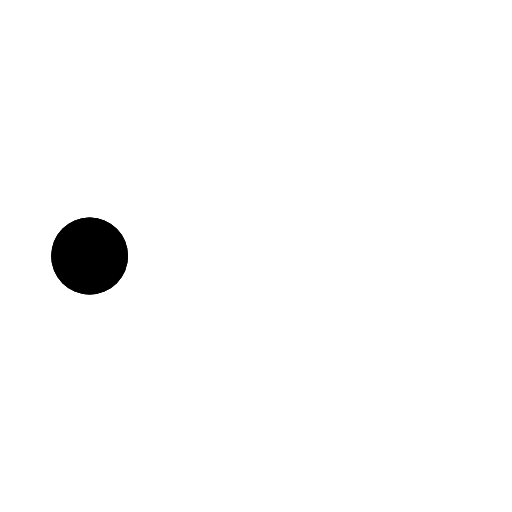
t = 0.00 s
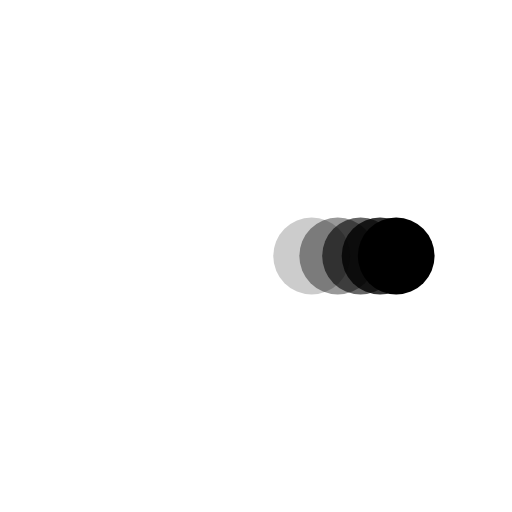
t = 0.48 s
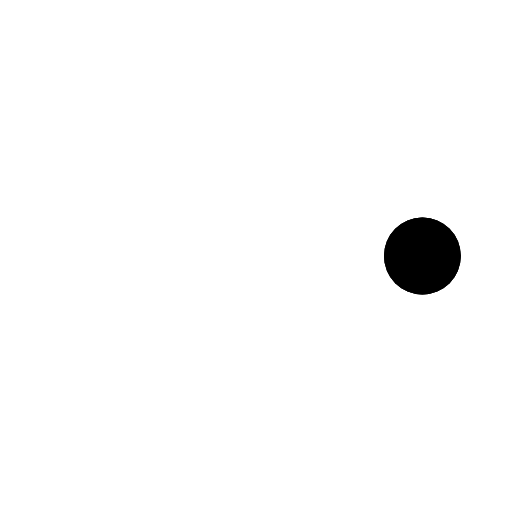
t = 0.91 s
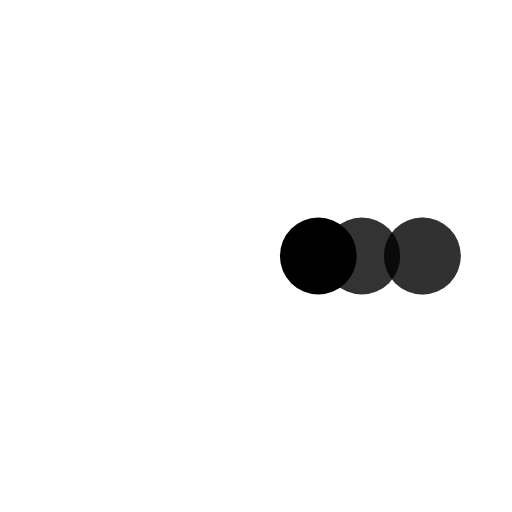
t = 1.40 s
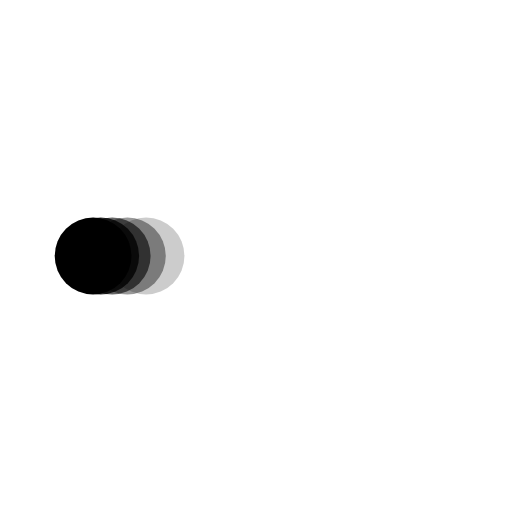
t = 1.89 s
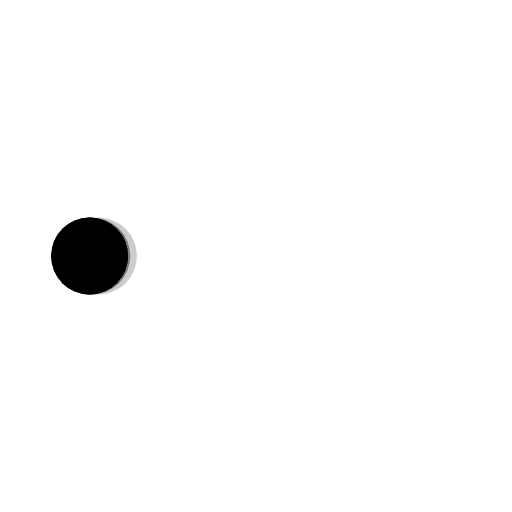
t = 2.05 s

The animated SVG that drew these frames (rendered in a browser with its animation timeline set to each time). Animation: 5 SMIL elements (animate=5); one cycle of 2.80 s, repeats indefinitely.

<svg xmlns='http://www.w3.org/2000/svg' viewBox='0 0 200 200'><circle fill='rgba(254 91 84 1)' stroke='rgba(254 91 84 1)' stroke-width='30' r='15' cx='35' cy='100'><animate attributeName='cx' calcMode='spline' dur='2.6' values='35;165;165;35;35' keySplines='0 .1 .5 1;0 .1 .5 1;0 .1 .5 1;0 .1 .5 1' repeatCount='indefinite' begin='0'></animate></circle><circle fill='rgba(254 91 84 1)' stroke='rgba(254 91 84 1)' stroke-width='30' opacity='.8' r='15' cx='35' cy='100'><animate attributeName='cx' calcMode='spline' dur='2.6' values='35;165;165;35;35' keySplines='0 .1 .5 1;0 .1 .5 1;0 .1 .5 1;0 .1 .5 1' repeatCount='indefinite' begin='0.05'></animate></circle><circle fill='rgba(254 91 84 1)' stroke='rgba(254 91 84 1)' stroke-width='30' opacity='.6' r='15' cx='35' cy='100'><animate attributeName='cx' calcMode='spline' dur='2.6' values='35;165;165;35;35' keySplines='0 .1 .5 1;0 .1 .5 1;0 .1 .5 1;0 .1 .5 1' repeatCount='indefinite' begin='.1'></animate></circle><circle fill='rgba(254 91 84 1)' stroke='rgba(254 91 84 1)' stroke-width='30' opacity='.4' r='15' cx='35' cy='100'><animate attributeName='cx' calcMode='spline' dur='2.6' values='35;165;165;35;35' keySplines='0 .1 .5 1;0 .1 .5 1;0 .1 .5 1;0 .1 .5 1' repeatCount='indefinite' begin='.15'></animate></circle><circle fill='rgba(254 91 84 1)' stroke='rgba(254 91 84 1)' stroke-width='30' opacity='.2' r='15' cx='35' cy='100'><animate attributeName='cx' calcMode='spline' dur='2.6' values='35;165;165;35;35' keySplines='0 .1 .5 1;0 .1 .5 1;0 .1 .5 1;0 .1 .5 1' repeatCount='indefinite' begin='.2'></animate></circle></svg>
